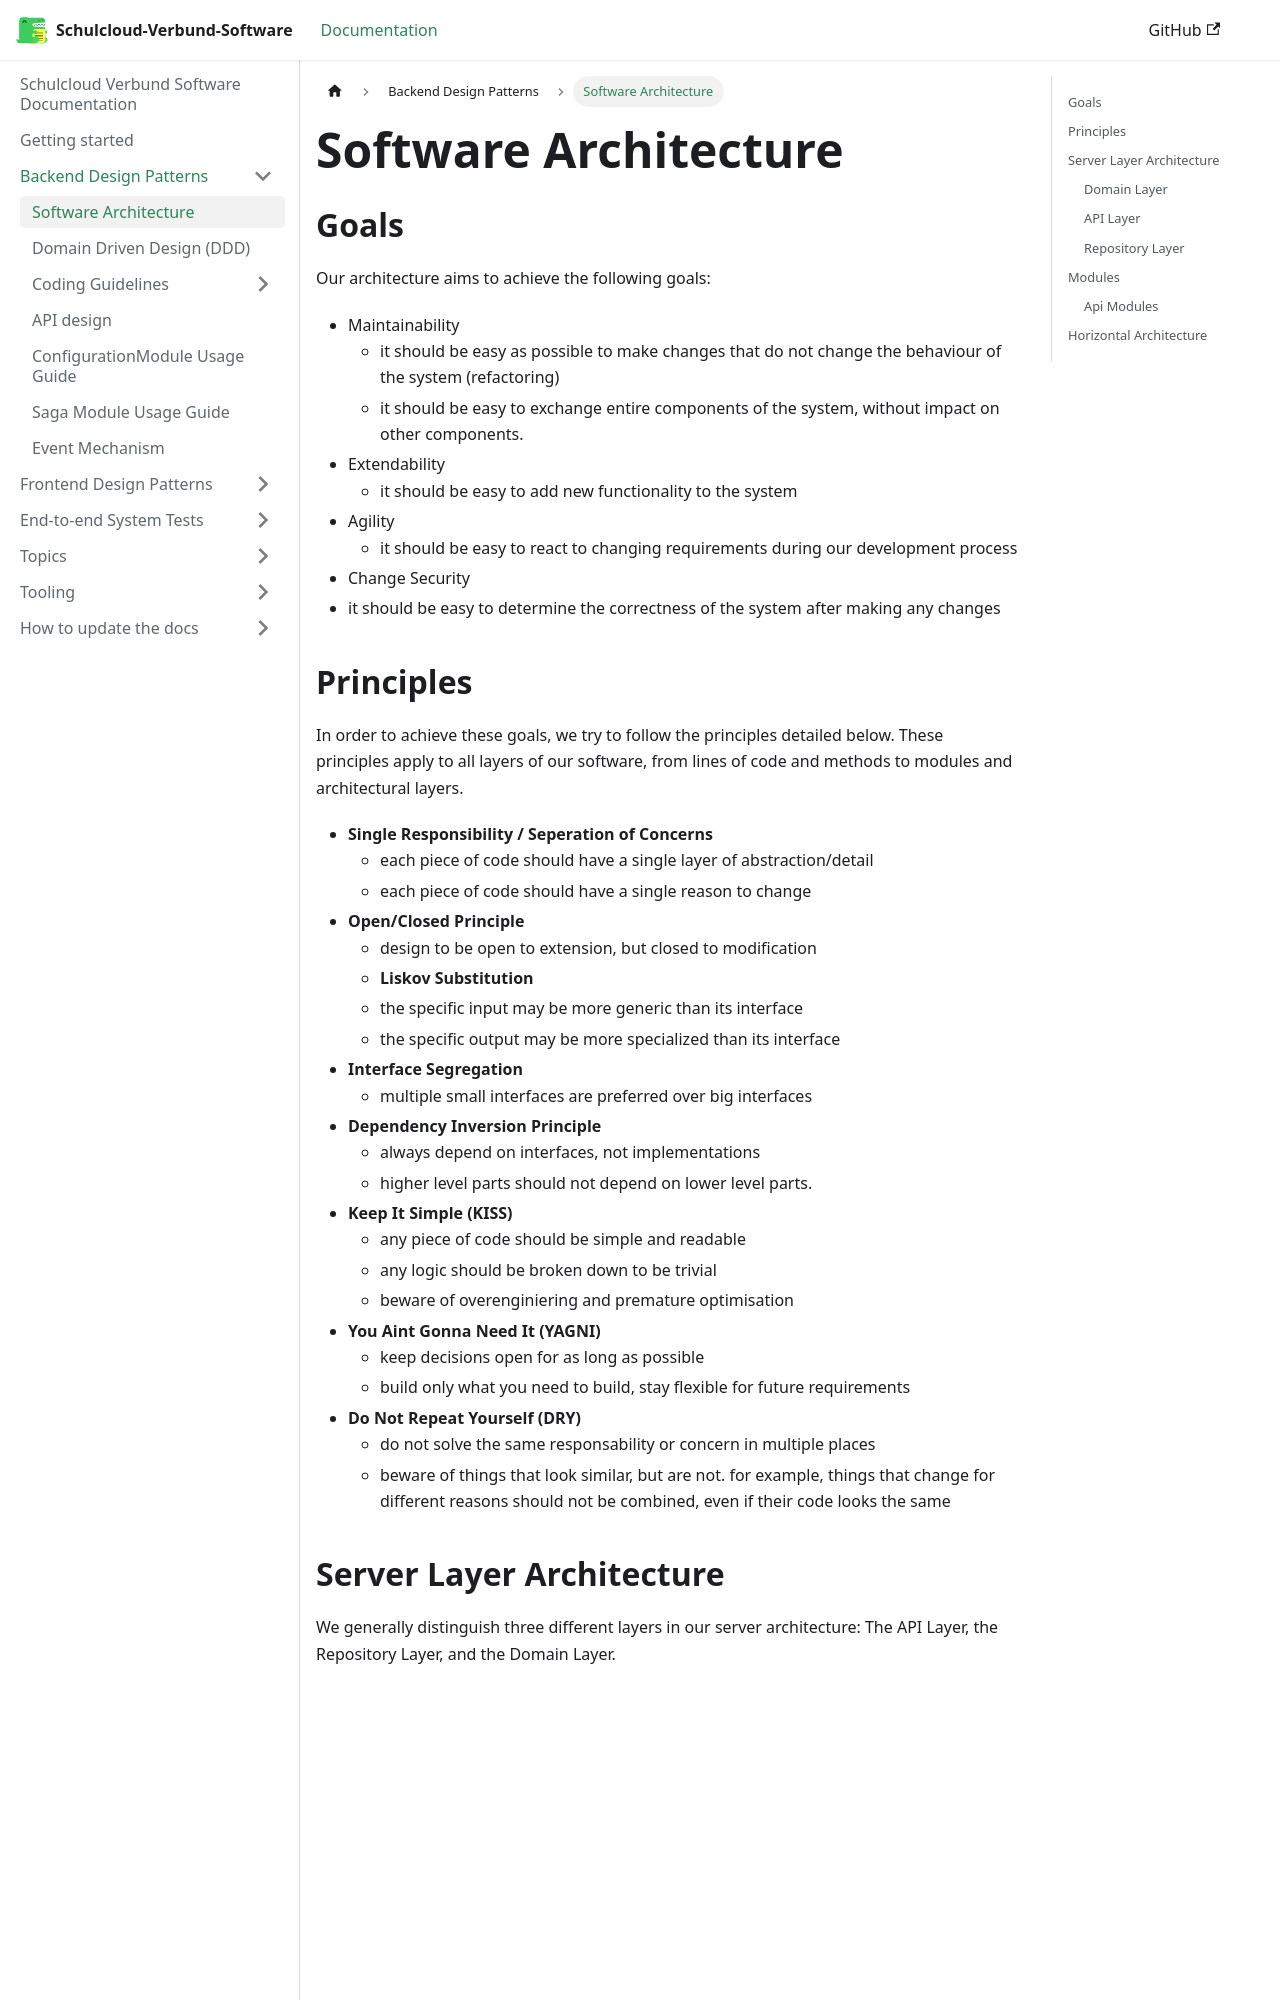

repository: hpi-schul-cloud/schulcloud-documentation · page: docs/backend-design-patterns/architecture.html · generator: docusaurus

---
sidebar_position: 1
---

# Software Architecture

## Goals

Our architecture aims to achieve the following goals:

- Maintainability
  - it should be easy as possible to make changes that do not change the behaviour of the system (refactoring)
  - it should be easy to exchange entire components of the system, without impact on other components.
- Extendability
  - it should be easy to add new functionality to the system
- Agility
  - it should be easy to react to changing requirements during our development process
- Change Security
- it should be easy to determine the correctness of the system after making any changes

## Principles

In order to achieve these goals, we try to follow the principles detailed below.
These principles apply to all layers of our software, from lines of code and methods to modules and architectural layers.

- **Single Responsibility / Seperation of Concerns**
  - each piece of code should have a single layer of abstraction/detail
  - each piece of code should have a single reason to change
- **Open/Closed Principle**
  - design to be open to extension, but closed to modification
  - **Liskov Substitution**
  - the specific input may be more generic than its interface
  - the specific output may be more specialized than its interface
- **Interface Segregation**
  - multiple small interfaces are preferred over big interfaces
- **Dependency Inversion Principle**
  - always depend on interfaces, not implementations
  - higher level parts should not depend on lower level parts.
- **Keep It Simple (KISS)**
  - any piece of code should be simple and readable
  - any logic should be broken down to be trivial
  - beware of overenginiering and premature optimisation
- **You Aint Gonna Need It (YAGNI)**
  - keep decisions open for as long as possible
  - build only what you need to build, stay flexible for future requirements
- **Do Not Repeat Yourself (DRY)**
  - do not solve the same responsability or concern in multiple places
  - beware of things that look similar, but are not. for example, things that change for different reasons should not be combined, even if their code looks the same
